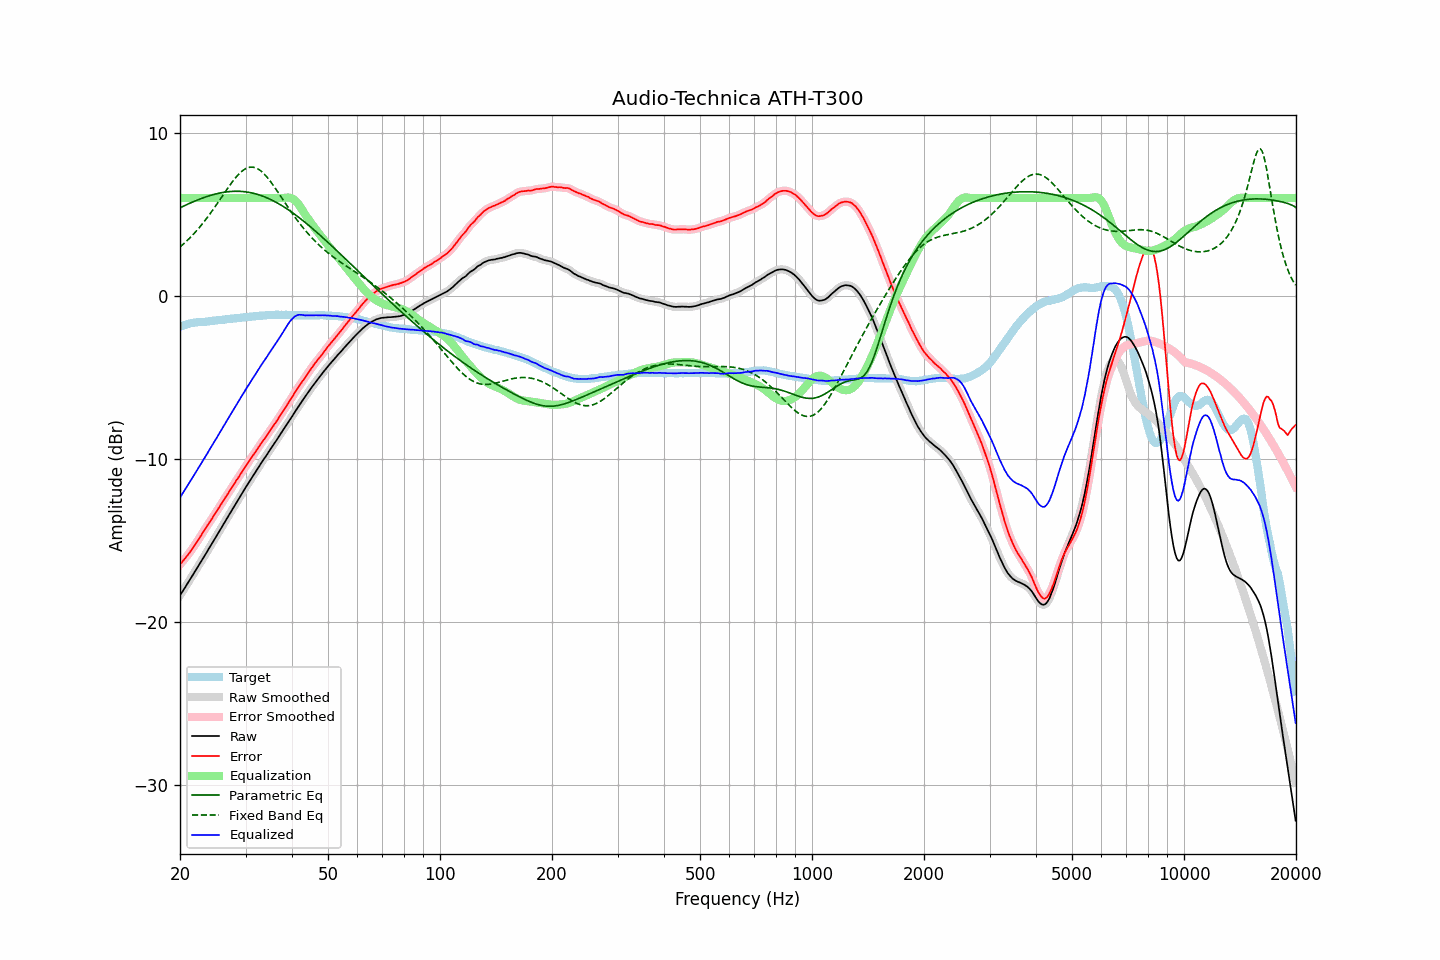

The file beside this chart, header and first rows:
frequency, raw, error, smoothed, error_smoothed, equalization, parametric_eq, fixed_band_eq, equalized_raw, equalized_smoothed, target
20.00, -18.35, -16.46, -18.36, -16.47, 6.00, 5.40, 2.99, -12.35, -12.36, -1.89
20.20, -18.20, -16.35, -18.20, -16.35, 6.00, 5.45, 3.08, -12.20, -12.20, -1.85
20.40, -18.04, -16.23, -18.05, -16.23, 6.00, 5.49, 3.17, -12.04, -12.05, -1.81
20.61, -17.90, -16.11, -17.89, -16.11, 6.00, 5.54, 3.26, -11.90, -11.89, -1.79
20.81, -17.73, -15.98, -17.73, -15.99, 6.00, 5.59, 3.35, -11.73, -11.73, -1.75
21.02, -17.57, -15.86, -17.58, -15.86, 6.00, 5.63, 3.44, -11.57, -11.58, -1.71
21.23, -17.42, -15.73, -17.42, -15.73, 6.00, 5.67, 3.54, -11.42, -11.42, -1.69
21.44, -17.26, -15.59, -17.26, -15.59, 6.00, 5.72, 3.64, -11.26, -11.26, -1.67
21.66, -17.11, -15.45, -17.10, -15.45, 6.00, 5.76, 3.74, -11.11, -11.10, -1.65
21.87, -16.94, -15.30, -16.94, -15.31, 6.00, 5.80, 3.85, -10.94, -10.94, -1.64
22.09, -16.78, -15.16, -16.78, -15.16, 6.00, 5.84, 3.96, -10.78, -10.78, -1.62
22.31, -16.62, -15.01, -16.62, -15.01, 6.00, 5.88, 4.07, -10.62, -10.62, -1.61
22.54, -16.47, -14.85, -16.47, -14.86, 6.00, 5.92, 4.19, -10.47, -10.47, -1.61
22.76, -16.30, -14.70, -16.30, -14.70, 6.00, 5.96, 4.30, -10.30, -10.30, -1.60
22.99, -16.14, -14.54, -16.14, -14.54, 6.00, 6.00, 4.43, -10.14, -10.14, -1.60
23.22, -15.97, -14.38, -15.98, -14.38, 6.00, 6.03, 4.55, -9.97, -9.98, -1.59
23.45, -15.81, -14.23, -15.82, -14.23, 6.00, 6.07, 4.68, -9.81, -9.82, -1.58
23.69, -15.66, -14.08, -15.65, -14.08, 6.00, 6.10, 4.81, -9.66, -9.65, -1.58
23.92, -15.48, -13.93, -15.49, -13.93, 6.00, 6.13, 4.94, -9.48, -9.49, -1.56
24.16, -15.32, -13.79, -15.32, -13.78, 6.00, 6.16, 5.07, -9.32, -9.32, -1.54
24.40, -15.16, -13.64, -15.16, -13.63, 6.00, 6.19, 5.21, -9.16, -9.16, -1.53
24.65, -15.00, -13.47, -15.00, -13.48, 6.00, 6.22, 5.35, -9.00, -9.00, -1.53
24.89, -14.83, -13.32, -14.83, -13.32, 6.00, 6.24, 5.49, -8.83, -8.83, -1.51
25.14, -14.67, -13.17, -14.67, -13.17, 6.00, 6.27, 5.63, -8.67, -8.67, -1.50
25.39, -14.50, -13.01, -14.51, -13.02, 6.00, 6.29, 5.78, -8.50, -8.51, -1.49
25.65, -14.35, -12.87, -14.34, -12.86, 6.00, 6.31, 5.92, -8.35, -8.34, -1.48
25.91, -14.18, -12.71, -14.18, -12.70, 6.00, 6.33, 6.07, -8.18, -8.18, -1.47
26.16, -14.00, -12.54, -14.01, -12.55, 6.00, 6.35, 6.21, -8.00, -8.01, -1.46
26.43, -13.85, -12.40, -13.84, -12.39, 6.00, 6.36, 6.36, -7.85, -7.84, -1.45
26.69, -13.67, -12.24, -13.68, -12.24, 6.00, 6.37, 6.50, -7.67, -7.68, -1.43
26.96, -13.52, -12.09, -13.51, -12.09, 6.00, 6.39, 6.64, -7.52, -7.51, -1.42
27.23, -13.35, -11.93, -13.35, -11.94, 6.00, 6.40, 6.78, -7.35, -7.35, -1.41
27.50, -13.19, -11.79, -13.18, -11.78, 6.00, 6.40, 6.92, -7.19, -7.18, -1.39
27.77, -13.01, -11.62, -13.02, -11.63, 6.00, 6.41, 7.05, -7.01, -7.02, -1.39
28.05, -12.85, -11.48, -12.85, -11.47, 6.00, 6.41, 7.17, -6.85, -6.85, -1.37
28.33, -12.69, -11.32, -12.69, -11.32, 6.00, 6.41, 7.29, -6.69, -6.69, -1.38
28.62, -12.54, -11.18, -12.53, -11.18, 6.00, 6.41, 7.40, -6.54, -6.53, -1.36
28.90, -12.37, -11.03, -12.37, -11.02, 6.00, 6.41, 7.50, -6.37, -6.37, -1.35
29.19, -12.20, -10.87, -12.21, -10.87, 6.00, 6.40, 7.60, -6.20, -6.21, -1.34
29.48, -12.04, -10.72, -12.04, -10.72, 6.00, 6.40, 7.68, -6.04, -6.04, -1.32
29.78, -11.88, -10.57, -11.88, -10.57, 6.00, 6.39, 7.75, -5.88, -5.88, -1.31
30.08, -11.72, -10.42, -11.72, -10.42, 6.00, 6.37, 7.80, -5.72, -5.72, -1.30
30.38, -11.57, -10.27, -11.56, -10.27, 6.00, 6.36, 7.85, -5.57, -5.56, -1.29
30.68, -11.40, -10.12, -11.41, -10.12, 6.00, 6.34, 7.88, -5.40, -5.41, -1.28
30.99, -11.26, -9.98, -11.25, -9.98, 6.00, 6.33, 7.89, -5.26, -5.25, -1.27
31.30, -11.10, -9.83, -11.10, -9.84, 6.00, 6.30, 7.89, -5.10, -5.10, -1.27
31.61, -10.94, -9.70, -10.95, -9.69, 6.00, 6.28, 7.88, -4.94, -4.95, -1.25
31.93, -10.80, -9.55, -10.79, -9.55, 6.00, 6.26, 7.85, -4.80, -4.79, -1.25
32.24, -10.63, -9.39, -10.64, -9.40, 6.00, 6.23, 7.81, -4.63, -4.64, -1.24
32.57, -10.49, -9.25, -10.48, -9.25, 6.00, 6.20, 7.75, -4.49, -4.48, -1.23
32.89, -10.32, -9.11, -10.33, -9.11, 6.00, 6.17, 7.68, -4.32, -4.33, -1.21
33.22, -10.17, -8.96, -10.18, -8.97, 6.00, 6.13, 7.60, -4.17, -4.18, -1.21
33.55, -10.03, -8.84, -10.03, -8.83, 6.00, 6.09, 7.51, -4.03, -4.03, -1.20
33.89, -9.89, -8.70, -9.89, -8.70, 6.00, 6.06, 7.41, -3.89, -3.89, -1.20
34.23, -9.75, -8.57, -9.74, -8.56, 6.00, 6.01, 7.29, -3.75, -3.74, -1.18
34.57, -9.58, -8.40, -9.59, -8.41, 6.00, 5.97, 7.18, -3.58, -3.59, -1.18
34.92, -9.44, -8.26, -9.44, -8.27, 6.00, 5.93, 7.05, -3.44, -3.44, -1.17
35.27, -9.29, -8.12, -9.29, -8.12, 6.00, 5.88, 6.92, -3.29, -3.29, -1.16
35.62, -9.15, -7.98, -9.14, -7.98, 6.00, 5.83, 6.78, -3.15, -3.14, -1.17
35.97, -9.00, -7.83, -9.00, -7.84, 6.00, 5.78, 6.64, -3.00, -3.00, -1.17
... 635 more rows
